Labelled photos from "preprocessed_dr_dataset", an image-classification folder in YASWINKUMAR02/EyeDiseaseNet. The possible labels are: mild, moderate, proliferate DR, severe.

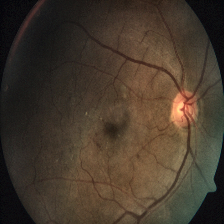
Label: severe

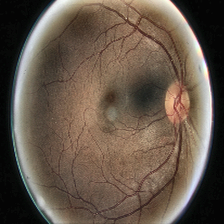
Label: moderate

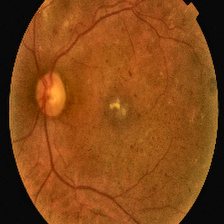
Label: proliferate DR

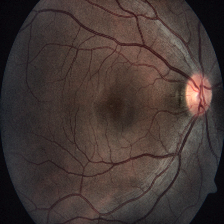
Label: severe

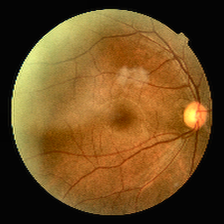
Label: mild

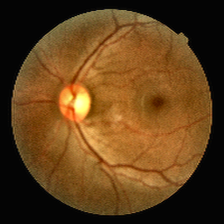
Label: mild
